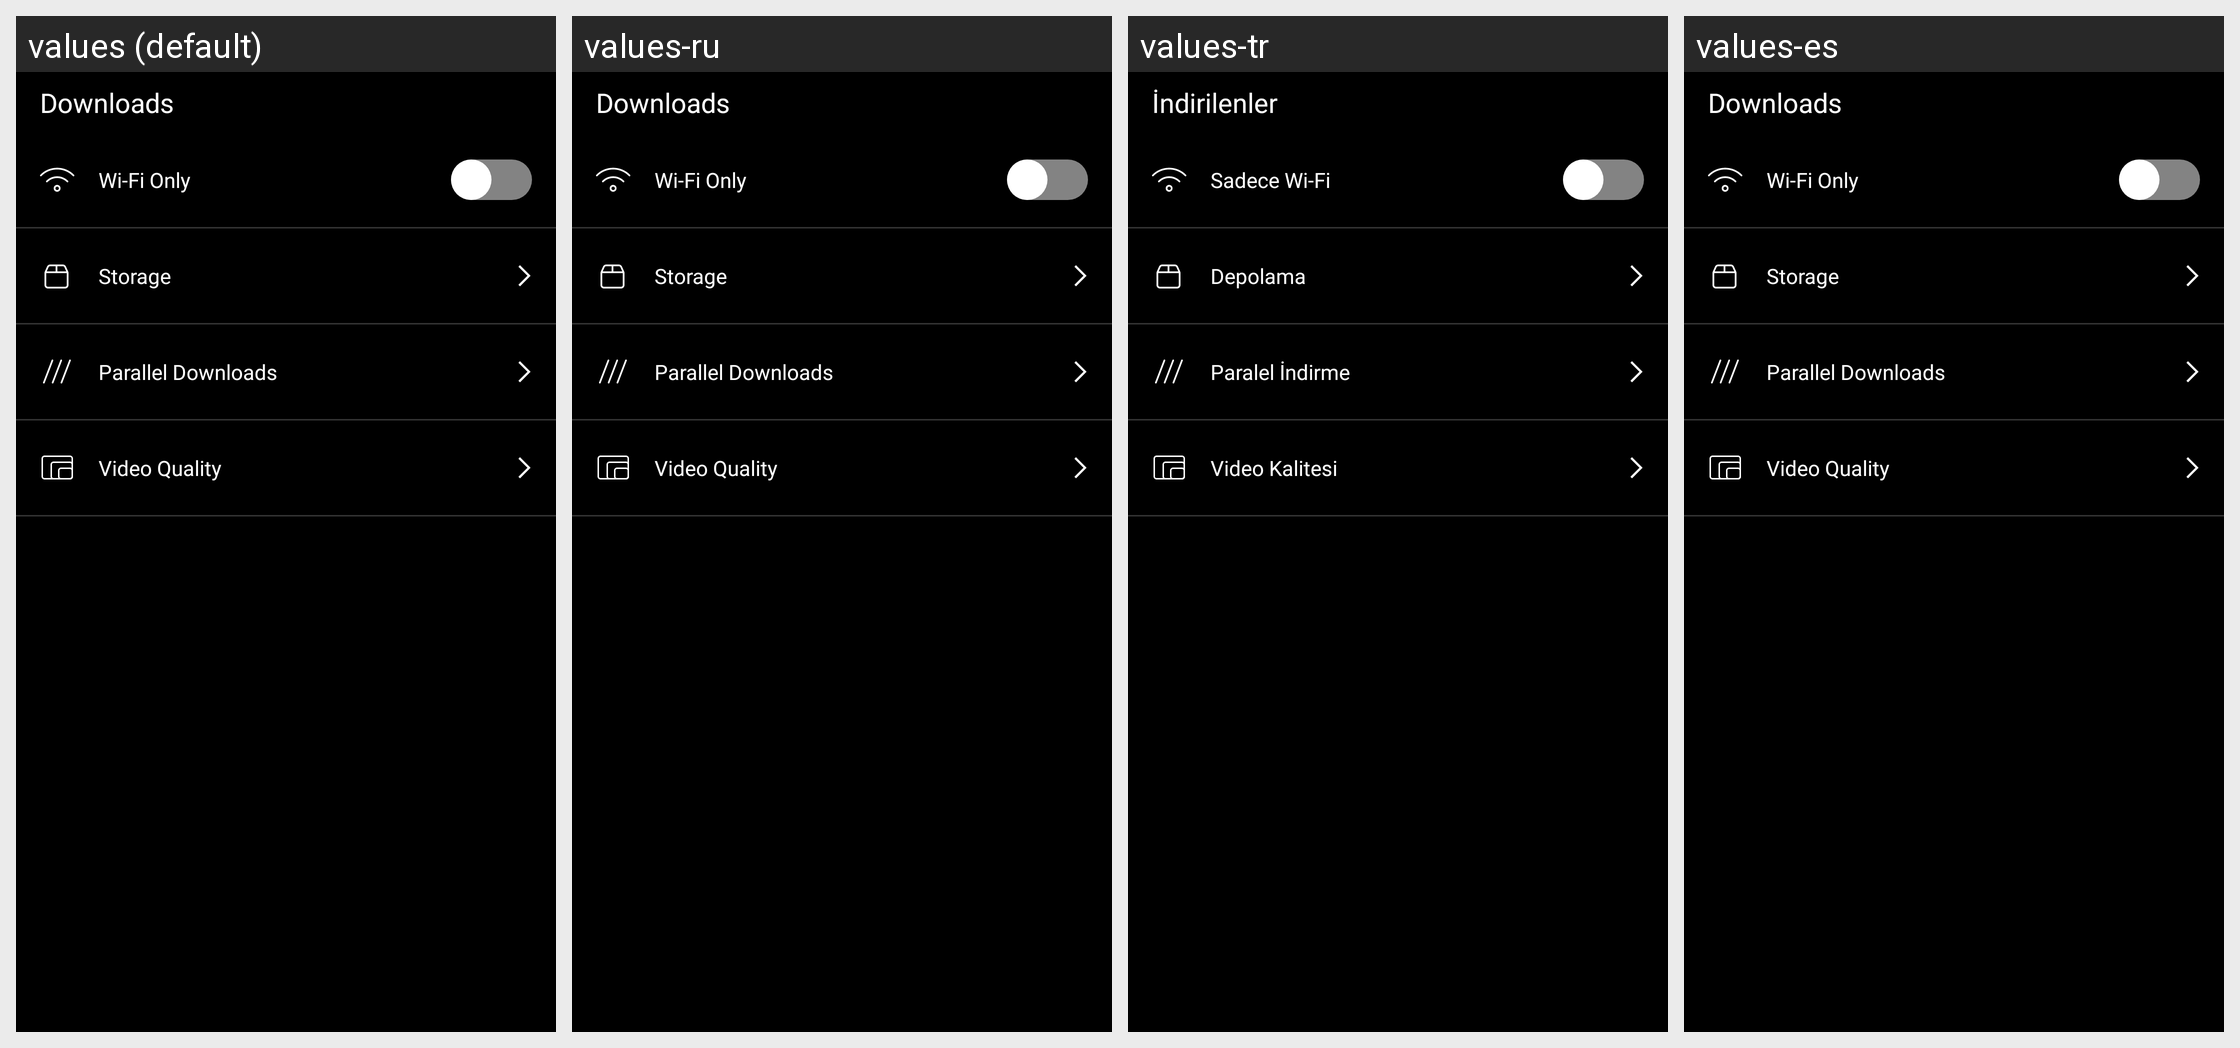

Strings drawn on this Android screen and how each of the app's shown locales translates them:
Android screen res/layout/modern_fragment_settings.xml rendered under 4 locales, left to right: values (default), values-ru, values-tr, values-es. Device: Nexus 5 (rendered at 1080×1920; each locale shown at half size, 540×960, under a caption strip naming it); theme AppTheme.
Strings drawn on this screen, with the default value and each locale's value (text and hints the layout hard-codes, and strings that could not be matched under every locale, appear in the picture but are not listed):

settings_title_downloads
  values: Downloads
  values-ru: Downloads
  values-tr: İndirilenler
  values-es: Downloads

settings_item_wifi_only
  values: Wi-Fi Only
  values-ru: Wi-Fi Only
  values-tr: Sadece Wi-Fi
  values-es: Wi-Fi Only

settings_item_storage
  values: Storage
  values-ru: Storage
  values-tr: Depolama
  values-es: Storage

settings_item_parallel_downloads
  values: Parallel Downloads
  values-ru: Parallel Downloads
  values-tr: Paralel İndirme
  values-es: Parallel Downloads

settings_item_video_quality
  values: Video Quality
  values-ru: Video Quality
  values-tr: Video Kalitesi
  values-es: Video Quality
